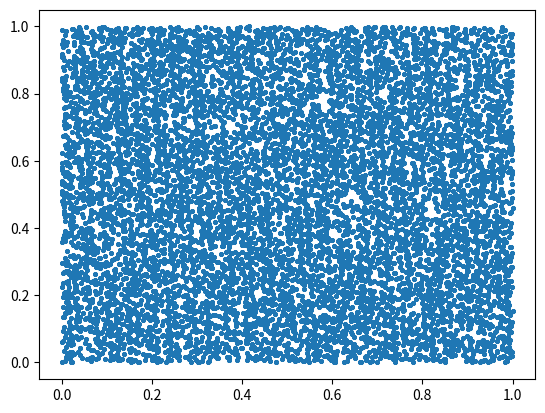
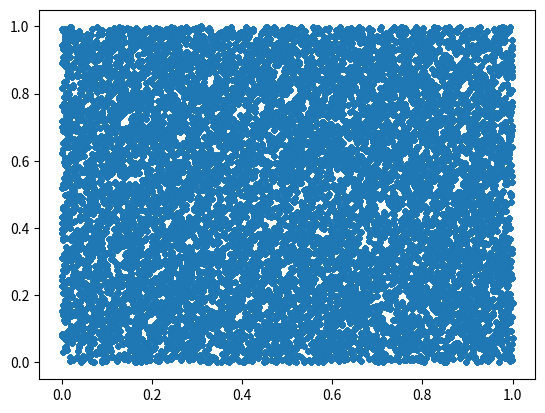

Here is the Python script that generated these plots, in order:
import numpy as np
import sys
import matplotlib.pyplot as plt

def init(initVal):
    global rand
    rand = initVal

def generate_random(a,m,c):
    global rand
    rand = (a*rand+c)%m
    return rand

def createarrays(a,m,c,initVal,steps):
    init(initVal)

    #First, we create the normal Random number array
    print("Random Number sequence: ")
    randomarray = np.zeros(steps, dtype=int)
    for i in range(steps):
        randomarray[i] = generate_random(a,m,c)

    print('\n'.join(map(str, randomarray)))

    #Then the normalized one
    print("\nNormalizing...")
    nrandomarray = np.zeros(steps)
    for i in range(steps):
        nrandomarray[i] = randomarray[i]/(m-1)

    print('\n'.join(map(str, nrandomarray)))

    return randomarray, nrandomarray


###### Initial Values 1: #######
# a = 106                      # 
# m = 6075                     # 
# c = 1283                     # 
# x0 = 1                       # 
# steps = 10                   # 
# createarrays(a,m,c,x0,steps) # 
################################

r1, rnorm1 = createarrays(1060,60751,12835,1,100000)
r2, rnorm2 = createarrays(1060,60751,12835,2,100000) #just change initial value
print("Mean Value of sequence 1: mu = {}".format(np.round(np.mean(rnorm1),3)))
print("Mean Value of sequence 2: mu = {}".format(np.round(np.mean(rnorm2),3)))

#Drawing the random Number plane
plt.figure()
plt.scatter(rnorm1, rnorm2, s=5)
plt.savefig('F_Random_number_plane.pdf')

#Drawing the deterministic character
plt.figure()
plt.scatter(rnorm1[:-1], rnorm1[1:], s=10)
plt.savefig('F_Deterministic_character.pdf')
